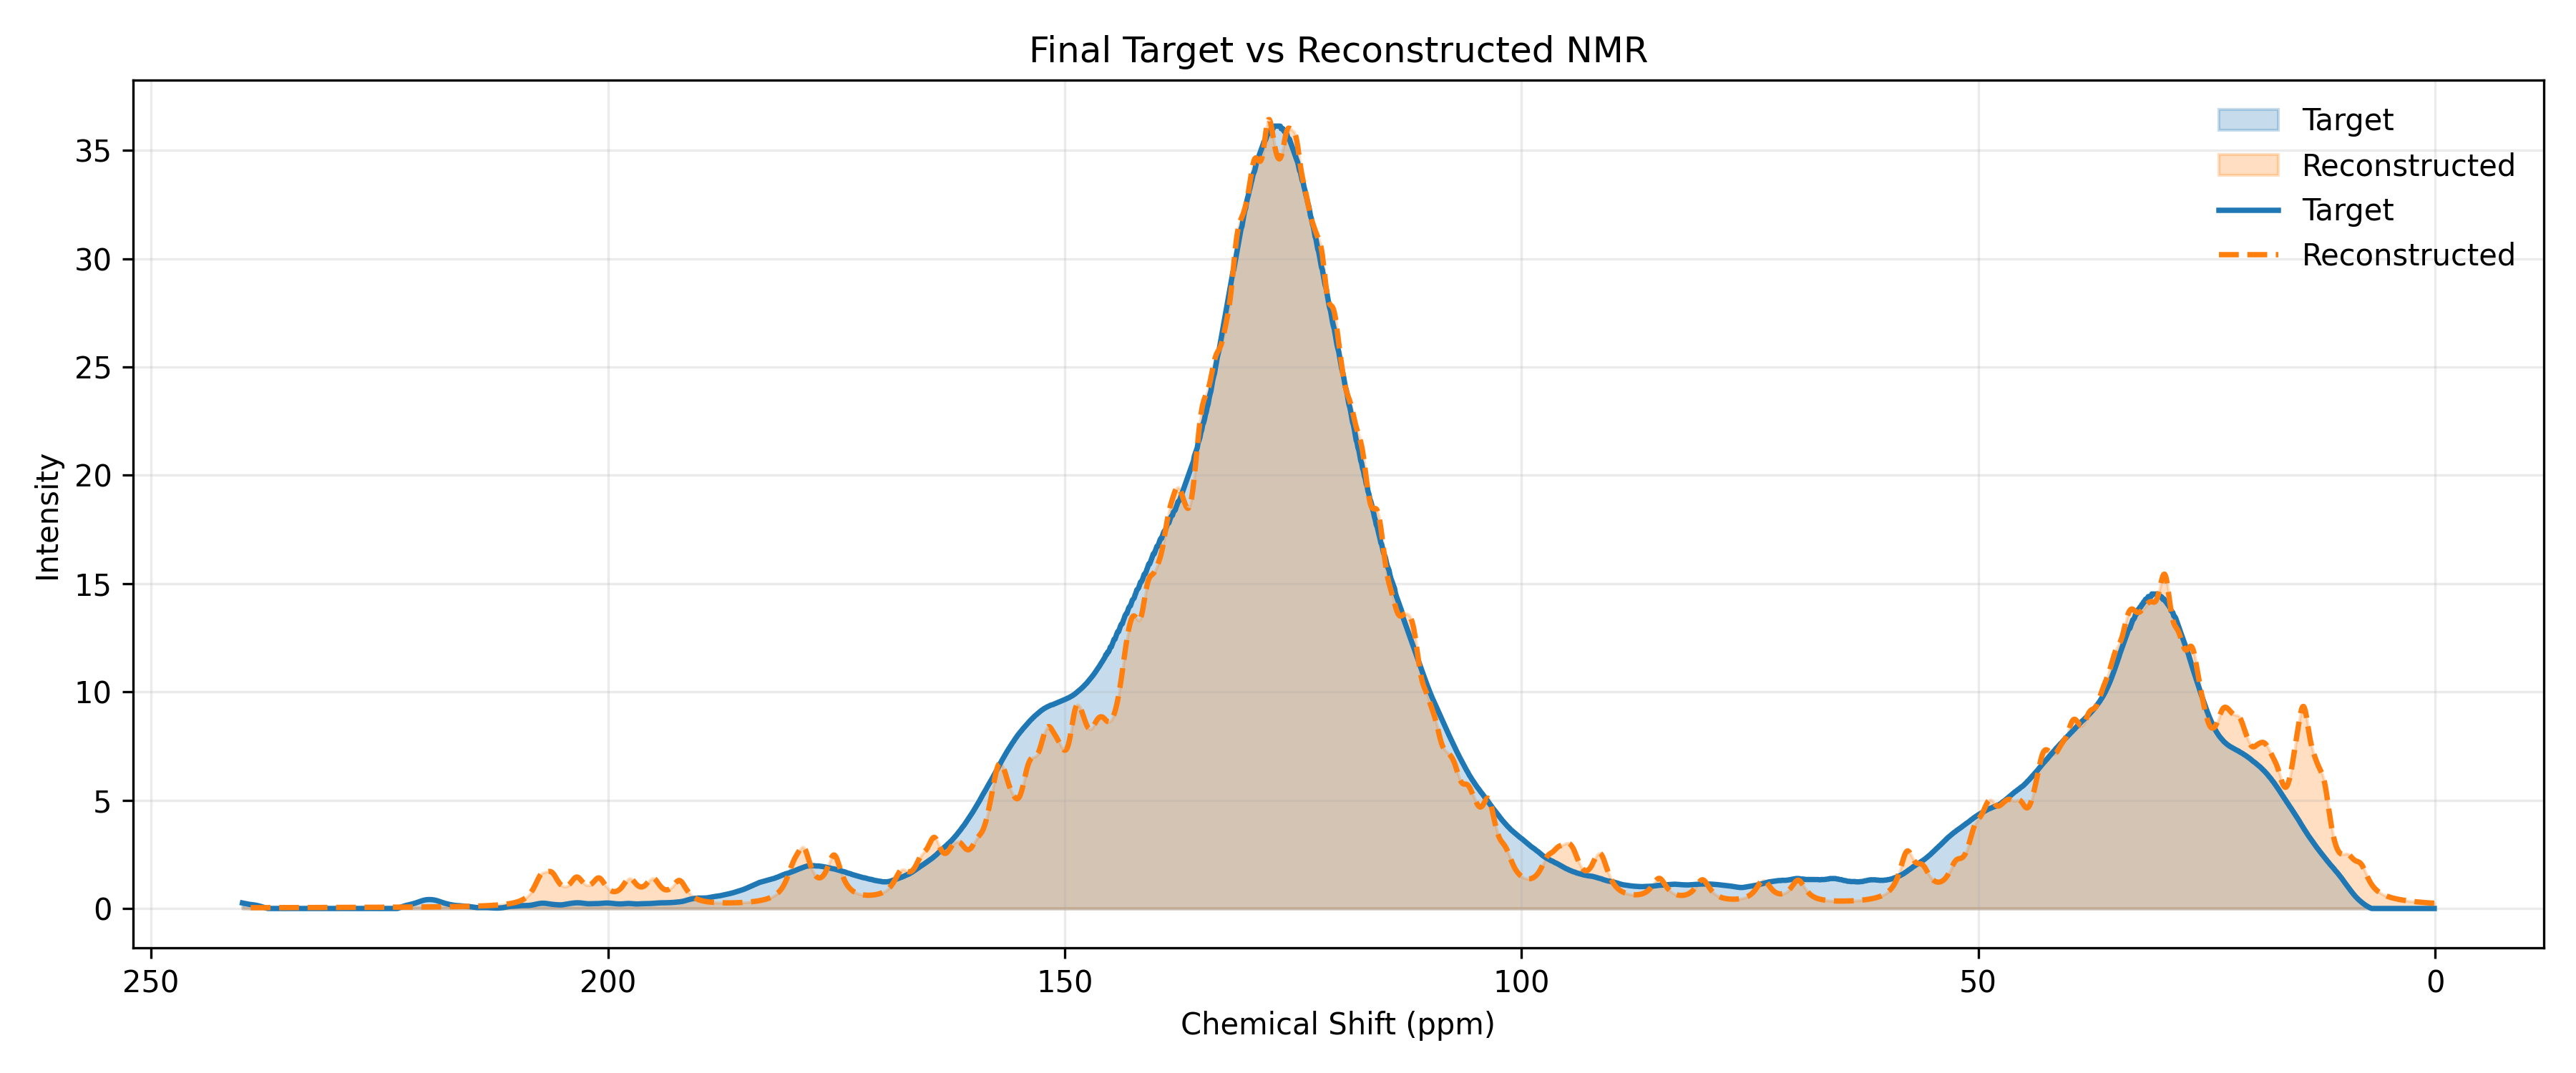

The file beside this chart, header and first rows:
ppm, target, reconstructed
0.1, 0.0, 0.2422
0.2, 0.0, 0.2449
0.3, 0.0, 0.2477
0.4, 0.0, 0.2504
0.5, 0.0, 0.2533
0.6, 0.0, 0.2562
0.7, 0.0, 0.2592
0.8, 0.0, 0.2623
0.9, 0.0, 0.2654
1.0, 0.0, 0.2686
1.1, 0.0, 0.2719
1.2, 0.0, 0.2752
1.3, 0.0, 0.2787
1.4, 0.0, 0.2822
1.5, 0.0, 0.2858
1.6, 0.0, 0.2895
1.7, 0.0, 0.2933
1.8, 0.0, 0.2973
1.9, 0.0, 0.3013
2.0, 0.0, 0.3054
2.1, 0.0, 0.3097
2.2, 0.0, 0.314
2.3, 0.0, 0.3185
2.4, 0.0, 0.3232
2.5, 0.0, 0.3279
2.6, 0.0, 0.3329
2.7, 0.0, 0.3379
2.8, 0.0, 0.3432
2.9, 0.0, 0.3486
3.0, 0.0, 0.3542
3.1, 0.0, 0.36
3.2, 0.0, 0.366
3.3, 0.0, 0.3722
3.4, 0.0, 0.3786
3.5, 0.0, 0.3852
3.6, 0.0, 0.3922
3.7, 0.0, 0.3994
3.8, 0.0, 0.4068
3.9, 0.0, 0.4146
4.0, 0.0, 0.4227
4.1, 0.0, 0.4312
4.2, 0.0, 0.44
4.3, 0.0, 0.4492
4.4, 0.0, 0.4589
4.5, 0.0, 0.469
4.6, 0.0, 0.4797
4.7, 0.0, 0.4908
4.8, 0.0, 0.5026
4.9, 0.0, 0.515
5.0, 0.0, 0.5281
5.1, 0.0, 0.542
5.2, 0.0, 0.5567
5.3, 0.0, 0.5723
5.4, 0.0, 0.5889
5.5, 0.0, 0.6066
5.6, 0.0, 0.6256
5.7, 0.0, 0.6459
5.8, 0.0, 0.6677
5.9, 0.0, 0.6912
6.0, 0.0, 0.7166
... 2,340 more rows
